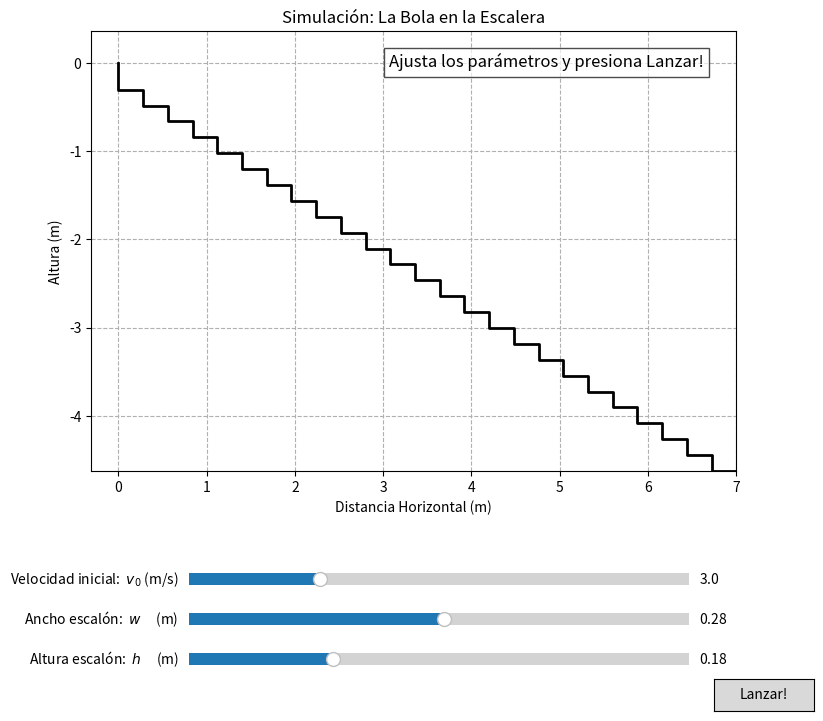

Source code (Python):
# bola_en_escalera_sim_final_con_revelacion.py
# Fusión del script funcional con la mejora de mostrar el resultado al final.

import numpy as np
import matplotlib.pyplot as plt
from matplotlib.widgets import Slider, Button

# --- 1. Parámetros y Constantes ---
g = 9.81
NUM_ESCALONES = 40
epsilon_stair = 0.125 # Offset visual para la escalera

# --- 2. Configuración de la Figura y los Ejes ---
fig, ax = plt.subplots(figsize=(10, 8))
plt.subplots_adjust(left=0.1, bottom=0.35, top=0.9)

# --- Artistas Gráficos ---
escalera_line, = ax.plot([], [], 'k-', lw=2)
projectile, = ax.plot([], [], 'o', color='red', markersize=12.5)
trace, = ax.plot([], [], ':', color='red', alpha=0.6)
resultado_text = ax.text(0.95, 0.95, "Ajusta los parámetros y presiona Lanzar!", 
                         ha='right', va='top', transform=ax.transAxes, 
                         fontsize=12, color='black', bbox=dict(facecolor='white', alpha=0.7))

# --- Configuración del Gráfico ---
ax.set_title("Simulación: La Bola en la Escalera")
ax.set_xlabel("Distancia Horizontal (m)")
ax.set_ylabel("Altura (m)")
ax.grid(True, linestyle='--')

# --- 3. Funciones de la Interfaz ---

def dibujar_escalera(w, h, epsilon_stair):
    x_coords, y_coords = [0], [0]
    for n in range(1, NUM_ESCALONES + 1):
        x_prev_step = (n - 1) * w
        x_curr_step = n * w
        y_curr_step = -n * h - epsilon_stair # Offset visual para la escalera
        x_coords.extend([x_prev_step, x_curr_step])
        y_coords.extend([y_curr_step, y_curr_step])
    
    escalera_line.set_data(x_coords, y_coords)
    ax.set_xlim(-w * 1.1, 25 * w)
    ax.set_ylim(-(25 * h) - epsilon_stair, h * 2) # Considerando offset visual
    ax.set_aspect('equal', 'box')

def launch(event):
    # --- PREPARACIÓN ---
    v0 = v0_slider.val
    w = w_slider.val
    h = h_slider.val
    
    # Resetear el estado visual, incluyendo el texto de resultado.
    dibujar_escalera(w, h, epsilon_stair)
    projectile.set_data([], [])
    trace.set_data([], [])
    resultado_text.set_text("") # Limpiar el texto anterior.
    
    if w < 1e-6 or h < 1e-6:
        resultado_text.set_text("Dimensiones inválidas.")
        return
        
    # --- CÁLCULO ---
    # Se hace al principio para definir la duración de la animación.
    n_aterrizaje = np.ceil((2 * h * v0**2) / (g * w**2)) if v0 > 0 and w > 0 else 1
    
    # --- ANIMACIÓN ---
    tiempo_de_vuelo = np.sqrt(2 * n_aterrizaje * h / g)
    t_points = np.linspace(0, tiempo_de_vuelo, 100)
    x_points = v0 * t_points
    y_points = -0.5 * g * t_points**2
    
    x_trace, y_trace = [], []
    # Bucle de animación
    for i in range(len(t_points)):
        projectile.set_data([x_points[i]], [y_points[i]])
        x_trace.append(x_points[i])
        y_trace.append(y_points[i])
        trace.set_data(x_trace, y_trace)
        plt.pause(0.01)

    # --- REVELACIÓN DEL RESULTADO ---
    # DESPUÉS de que el bucle de animación ha terminado.
    resultado_text.set_text(f"Cálculo: n = {int(n_aterrizaje)}")
    fig.canvas.draw_idle() # Forzar un redibujado final para asegurar que el texto aparezca.

# --- 4. Creación de los Widgets ---
ax_v0 = plt.axes([0.275, 0.20, 0.5, 0.03])
ax_w  = plt.axes([0.275, 0.15, 0.5, 0.03])
ax_h  = plt.axes([0.275, 0.10, 0.5, 0.03])
ax_launch = plt.axes([0.8, 0.05, 0.1, 0.04])

v0_slider = Slider(ax=ax_v0, label=r'Velocidad inicial:  $v_0$ (m/s)', valmin=0.5, valmax=10, valinit=3.0, initcolor='none')
w_slider  = Slider(ax=ax_w,  label=r'    Ancho escalón:  $w$     (m)', valmin=0.05, valmax=0.50, valinit=0.28, initcolor='none')
h_slider  = Slider(ax=ax_h,  label=r'   Altura escalón:  $h$     (m)', valmin=0.05, valmax=0.50, valinit=0.18, initcolor='none')
launch_button = Button(ax_launch, 'Lanzar!', hovercolor='limegreen')

# --- 5. Conectar los Widgets a las Funciones ---
launch_button.on_clicked(launch)

# --- 6. Estado Inicial y Ejecución ---
dibujar_escalera(w_slider.valinit, h_slider.valinit, epsilon_stair)
plt.show()